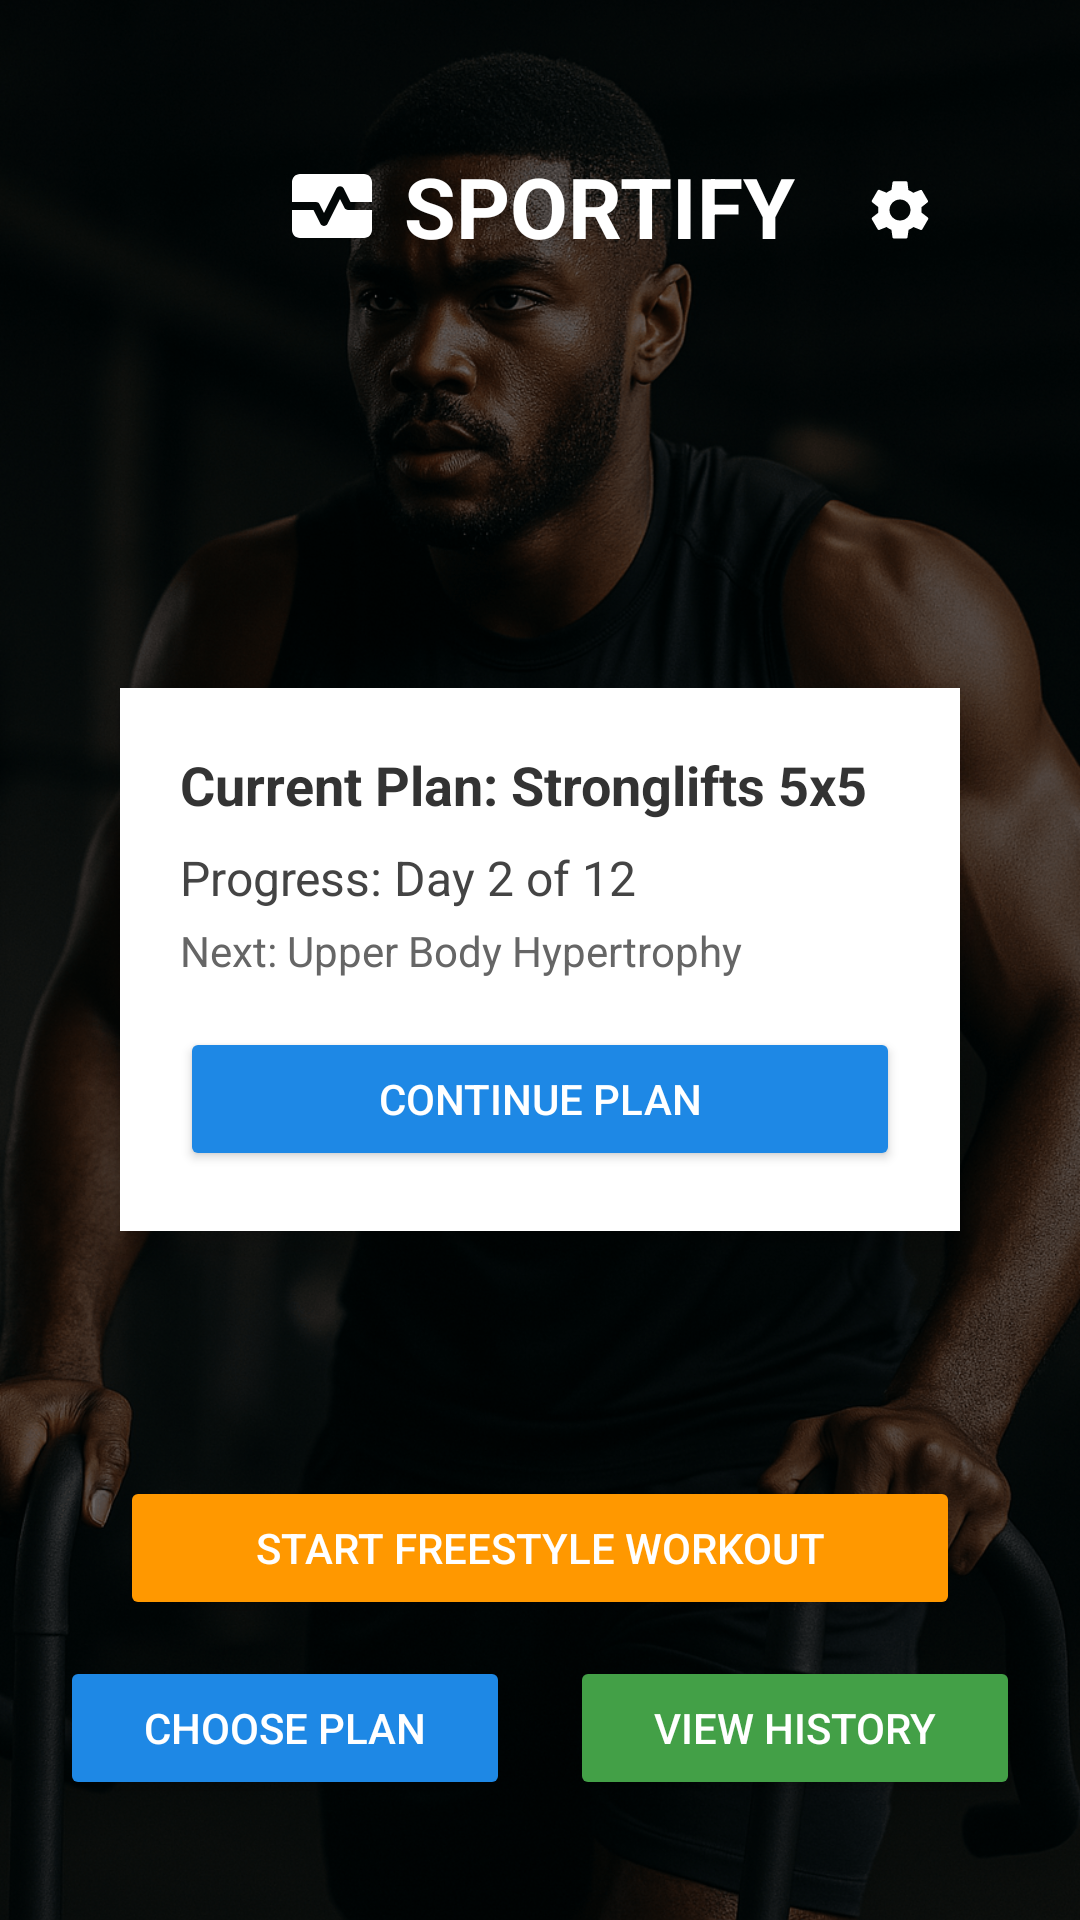

Produce the Android XML layout that renders to this screen, including the resource entries it uses.
<!-- AndroidManifest.xml: application theme Theme.Sportify -->
<!-- res/layout/activity_dashboard.xml -->
<FrameLayout xmlns:android="http://schemas.android.com/apk/res/android"
    xmlns:app="http://schemas.android.com/apk/res-auto"
    xmlns:tools="http://schemas.android.com/tools"
    android:id="@+id/dashboard_layout"
    android:layout_width="match_parent"
    android:layout_height="match_parent"
    tools:context=".DashboardActivity">

    
    <ImageView
        android:layout_width="match_parent"
        android:layout_height="match_parent"
        android:scaleType="centerCrop"
        android:src="@drawable/bg_fitness" />

    
    <View
        android:layout_width="match_parent"
        android:layout_height="match_parent"
        android:background="#80000000" />

    
    <RelativeLayout
        android:layout_width="match_parent"
        android:layout_height="match_parent"
        android:padding="20dp">

        
        <ImageButton
            android:id="@+id/btnSettings"
            android:layout_width="40dp"
            android:layout_height="40dp"
            android:layout_alignParentTop="true"
            android:layout_alignParentEnd="true"
            android:layout_marginTop="30dp"
            android:layout_marginEnd="20dp"
            android:background="@android:color/transparent"
            android:contentDescription="Settings"
            android:src="@drawable/ic_settings_24"
            app:tint="@android:color/white" />

        
        <LinearLayout
            android:id="@+id/headerLayout"
            android:layout_width="wrap_content"
            android:layout_height="wrap_content"
            android:layout_alignParentTop="true"
            android:layout_centerHorizontal="true"
            android:layout_marginTop="30dp"
            android:orientation="horizontal"
            android:gravity="center_vertical">

            <ImageView
                android:id="@+id/imgLogo"
                android:layout_width="32dp"
                android:layout_height="32dp"
                android:src="@drawable/baseline_monitor_heart_24"
                android:layout_marginEnd="8dp"
                app:tint="@android:color/white" />

            <TextView
                android:id="@+id/tvAppTitle"
                android:layout_width="wrap_content"
                android:layout_height="wrap_content"
                android:text="SPORTIFY"
                android:textColor="@android:color/white"
                android:textSize="28sp"
                android:textStyle="bold" />
        </LinearLayout>

        
        <LinearLayout
            android:id="@+id/planProgressCard"
            android:layout_width="match_parent"
            android:layout_height="wrap_content"
            android:layout_centerInParent="true"
            android:orientation="vertical"
            android:padding="20dp"
            android:background="@android:color/white"
            android:elevation="6dp"
            android:layout_margin="20dp"
            android:clipToPadding="false">

            <TextView
                android:id="@+id/tvCurrentPlan"
                android:layout_width="wrap_content"
                android:layout_height="wrap_content"
                android:text="Current Plan: Stronglifts 5x5"
                android:textColor="#333"
                android:textStyle="bold"
                android:textSize="18sp" />

            <TextView
                android:id="@+id/tvPlanProgress"
                android:layout_width="wrap_content"
                android:layout_height="wrap_content"
                android:text="Progress: Day 2 of 12"
                android:textColor="#444"
                android:textSize="16sp"
                android:layout_marginTop="8dp" />

            <TextView
                android:id="@+id/tvNextWorkout"
                android:layout_width="wrap_content"
                android:layout_height="wrap_content"
                android:text="Next: Upper Body Hypertrophy"
                android:textColor="#666"
                android:textSize="14sp"
                android:layout_marginTop="4dp" />

            <Button
                android:id="@+id/btnContinuePlan"
                android:layout_width="match_parent"
                android:layout_height="wrap_content"
                android:text="Continue Plan"
                android:backgroundTint="#1E88E5"
                android:textColor="@android:color/white"
                android:layout_marginTop="16dp" />
        </LinearLayout>

        

        <Button
            android:id="@+id/btnStartFreestyle"
            android:layout_width="match_parent"
            android:layout_height="wrap_content"
            android:text="Start Freestyle Workout"
            android:backgroundTint="#FF9800"
            android:textColor="@android:color/white"
            android:layout_marginHorizontal="20dp"
            android:layout_above="@id/buttonLayout"
            android:layout_marginBottom="12dp" />

        <LinearLayout
            android:id="@+id/buttonLayout"
            android:layout_width="match_parent"
            android:layout_height="wrap_content"
            android:layout_alignParentBottom="true"
            android:orientation="horizontal"
            android:gravity="center"
            android:weightSum="2"
            android:layout_marginBottom="20dp">

            <Button
                android:id="@+id/btnChoosePlan"
                android:layout_width="0dp"
                android:layout_weight="1"
                android:layout_height="wrap_content"
                android:text="Choose Plan"
                android:backgroundTint="#1E88E5"
                android:textColor="@android:color/white" />

            <Space
                android:layout_width="20dp"
                android:layout_height="wrap_content" />

            <Button
                android:id="@+id/btnViewHistory"
                android:layout_width="0dp"
                android:layout_weight="1"
                android:layout_height="wrap_content"
                android:text="View History"
                android:backgroundTint="#43A047"
                android:textColor="@android:color/white" />
        </LinearLayout>

    </RelativeLayout>
</FrameLayout>
<!-- resources referenced by this layout -->
<resources>
  <!-- drawable baseline_monitor_heart_24 (drawable) -->
  <vector xmlns:android="http://schemas.android.com/apk/res/android" android:height="24dp" android:tint="@android:color/white"
      android:viewportHeight="24" android:viewportWidth="24" android:width="24dp">
  
      <path android:fillColor="@android:color/white" android:pathData="M15.11,12.45L14,10.24l-3.11,6.21C10.73,16.79 10.38,17 10,17s-0.73,-0.21 -0.89,-0.55L7.38,13H2v5c0,1.1 0.9,2 2,2h16c1.1,0 2,-0.9 2,-2v-5h-6C15.62,13 15.27,12.79 15.11,12.45z"/>
  
      <path android:fillColor="@android:color/white" android:pathData="M20,4H4C2.9,4 2,4.9 2,6v5h6c0.38,0 0.73,0.21 0.89,0.55L10,13.76l3.11,-6.21c0.34,-0.68 1.45,-0.68 1.79,0L16.62,11H22V6C22,4.9 21.1,4 20,4z"/>
  
  </vector>
  <!-- drawable bg_fitness: png bitmap (drawable, 868010 bytes) -->
  <!-- drawable ic_settings_24 (drawable) -->
  <?xml version="1.0" encoding="utf-8"?>
  <vector xmlns:android="http://schemas.android.com/apk/res/android"
      android:width="24dp"
      android:height="24dp"
      android:viewportWidth="24"
      android:viewportHeight="24">
      <path
          android:fillColor="#FFFFFF"
          android:pathData="M19.14,12.94c0.04,-0.31 0.06,-0.63 0.06,-0.94s-0.02,-0.63 -0.06,-0.94l2.03,-1.58c0.18,-0.14 0.23,-0.41 0.12,-0.62l-1.92,-3.32c-0.11,-0.21 -0.36,-0.3 -0.58,-0.22l-2.39,0.96c-0.5,-0.38 -1.03,-0.7 -1.62,-0.94L14.5,2.81c-0.05,-0.23 -0.25,-0.39 -0.49,-0.39h-4.02c-0.24,0 -0.44,0.16 -0.49,0.39l-0.36,2.49c-0.59,0.24 -1.12,0.56 -1.62,0.94L5.13,5.28c-0.22,-0.09 -0.47,0.01 -0.58,0.22l-1.92,3.32c-0.11,0.21 -0.06,0.48 0.12,0.62l2.03,1.58c-0.04,0.31 -0.06,0.63 -0.06,0.94s0.02,0.63 0.06,0.94l-2.03,1.58c-0.18,0.14 -0.23,0.41 -0.12,0.62l1.92,3.32c0.11,0.21 0.36,0.3 0.58,0.22l2.39,-0.96c0.5,0.38 1.03,0.7 1.62,0.94l0.36,2.49c0.05,0.23 0.25,0.39 0.49,0.39h4.02c0.24,0 0.44,-0.16 0.49,-0.39l0.36,-2.49c0.59,-0.24 1.12,-0.56 1.62,-0.94l2.39,0.96c0.22,0.09 0.47,-0.01 0.58,-0.22l1.92,-3.32c0.11,-0.21 0.06,-0.48 -0.12,-0.62l-2.03,-1.58zM12,15.5c-1.93,0 -3.5,-1.57 -3.5,-3.5s1.57,-3.5 3.5,-3.5 3.5,1.57 3.5,3.5 -1.57,3.5 -3.5,3.5z"/>
  </vector>
  <style name="Theme.Sportify" parent="Base.Theme.Sportify" />
  <style name="Base.Theme.Sportify" parent="Theme.Material3.DayNight.NoActionBar">
          
          
      </style>
</resources>
